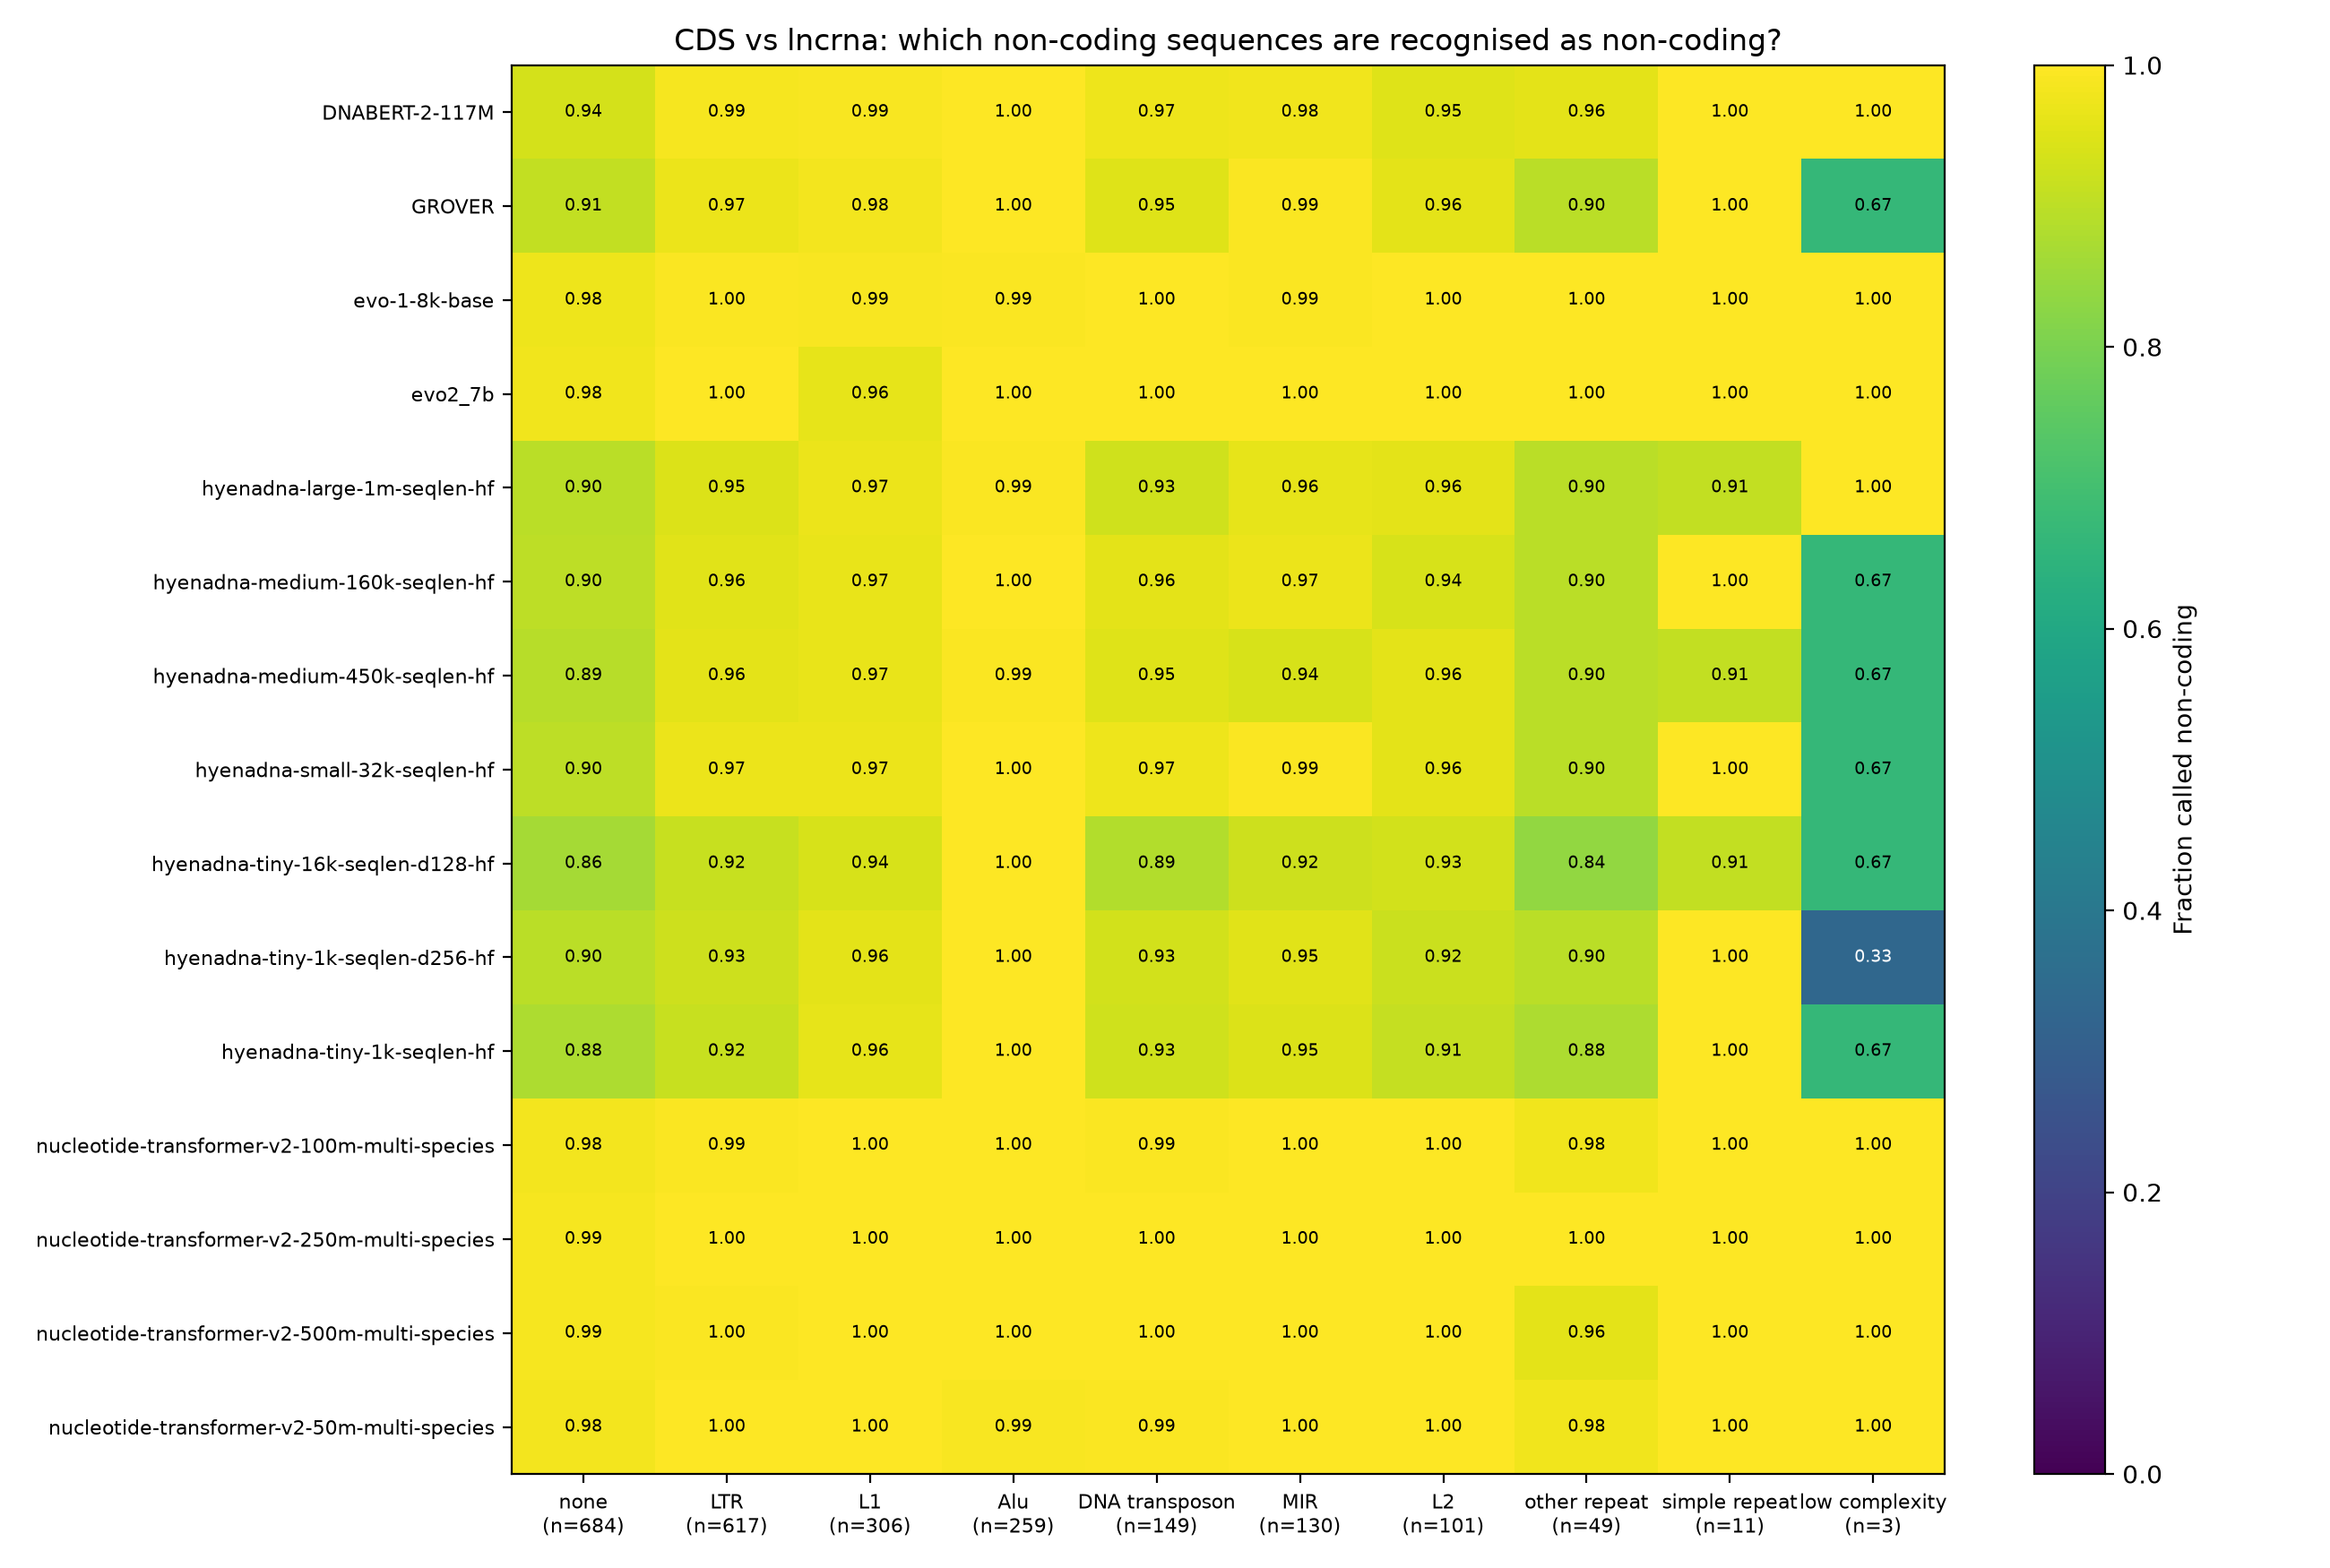

Source data for this figure (header and first rows):
model, dominant_class, n, frac_called_noncoding, mean_coding_score
DNABERT-2-117M, Alu, 259, 1.0, -17.78
DNABERT-2-117M, DNA transposon, 149, 0.9732, -14.45
DNABERT-2-117M, L1, 306, 0.9902, -19.72
DNABERT-2-117M, L2, 101, 0.9505, -13.86
DNABERT-2-117M, LTR, 617, 0.9854, -16.58
DNABERT-2-117M, MIR, 130, 0.9769, -14.05
DNABERT-2-117M, low complexity, 3, 1.0, -12.93
DNABERT-2-117M, none, 684, 0.9371, -9.279
DNABERT-2-117M, other repeat, 49, 0.9592, -11.88
DNABERT-2-117M, simple repeat, 11, 1.0, -13.85
GROVER, Alu, 259, 0.9961, -15.63
GROVER, DNA transposon, 149, 0.953, -8.219
GROVER, L1, 306, 0.9837, -16.32
GROVER, L2, 101, 0.9604, -8.73
GROVER, LTR, 617, 0.9692, -11.52
GROVER, MIR, 130, 0.9923, -10.13
GROVER, low complexity, 3, 0.6667, -2.556
GROVER, none, 684, 0.9094, -5.928
GROVER, other repeat, 49, 0.898, -9.133
GROVER, simple repeat, 11, 1.0, -11.23
evo-1-8k-base, Alu, 259, 0.9923, -9.537
evo-1-8k-base, DNA transposon, 149, 1.0, -9.67
evo-1-8k-base, L1, 306, 0.9902, -9.789
evo-1-8k-base, L2, 101, 1.0, -9.192
evo-1-8k-base, LTR, 617, 0.9951, -9.438
evo-1-8k-base, MIR, 130, 0.9923, -9.05
evo-1-8k-base, low complexity, 3, 1.0, -7.416
evo-1-8k-base, none, 684, 0.9751, -7.802
evo-1-8k-base, other repeat, 49, 1.0, -8.566
evo-1-8k-base, simple repeat, 11, 1.0, -7.643
evo2_7b, Alu, 259, 0.9961, -5.226
evo2_7b, DNA transposon, 149, 1.0, -5.005
evo2_7b, L1, 306, 0.9641, -4.386
evo2_7b, L2, 101, 1.0, -5.133
evo2_7b, LTR, 617, 0.9984, -4.977
evo2_7b, MIR, 130, 1.0, -5.264
evo2_7b, low complexity, 3, 1.0, -5.82
evo2_7b, none, 684, 0.9795, -5.615
evo2_7b, other repeat, 49, 1.0, -5.636
evo2_7b, simple repeat, 11, 1.0, -4.533
hyenadna-large-1m-seqlen-hf, Alu, 259, 0.9923, -15.94
hyenadna-large-1m-seqlen-hf, DNA transposon, 149, 0.9262, -5.736
hyenadna-large-1m-seqlen-hf, L1, 306, 0.9706, -10.43
hyenadna-large-1m-seqlen-hf, L2, 101, 0.9604, -5.41
hyenadna-large-1m-seqlen-hf, LTR, 617, 0.9481, -7.115
hyenadna-large-1m-seqlen-hf, MIR, 130, 0.9615, -5.455
hyenadna-large-1m-seqlen-hf, low complexity, 3, 1.0, -3.305
hyenadna-large-1m-seqlen-hf, none, 684, 0.8977, -4.035
hyenadna-large-1m-seqlen-hf, other repeat, 49, 0.898, -7.368
hyenadna-large-1m-seqlen-hf, simple repeat, 11, 0.9091, -8.664
hyenadna-medium-160k-seqlen-hf, Alu, 259, 1.0, -15.18
hyenadna-medium-160k-seqlen-hf, DNA transposon, 149, 0.9597, -6.709
hyenadna-medium-160k-seqlen-hf, L1, 306, 0.9673, -12.64
hyenadna-medium-160k-seqlen-hf, L2, 101, 0.9406, -5.364
hyenadna-medium-160k-seqlen-hf, LTR, 617, 0.9562, -8.535
hyenadna-medium-160k-seqlen-hf, MIR, 130, 0.9692, -6.098
hyenadna-medium-160k-seqlen-hf, low complexity, 3, 0.6667, -2.944
hyenadna-medium-160k-seqlen-hf, none, 684, 0.8991, -4.047
hyenadna-medium-160k-seqlen-hf, other repeat, 49, 0.898, -6.479
hyenadna-medium-160k-seqlen-hf, simple repeat, 11, 1.0, -10.01
... 90 more rows
